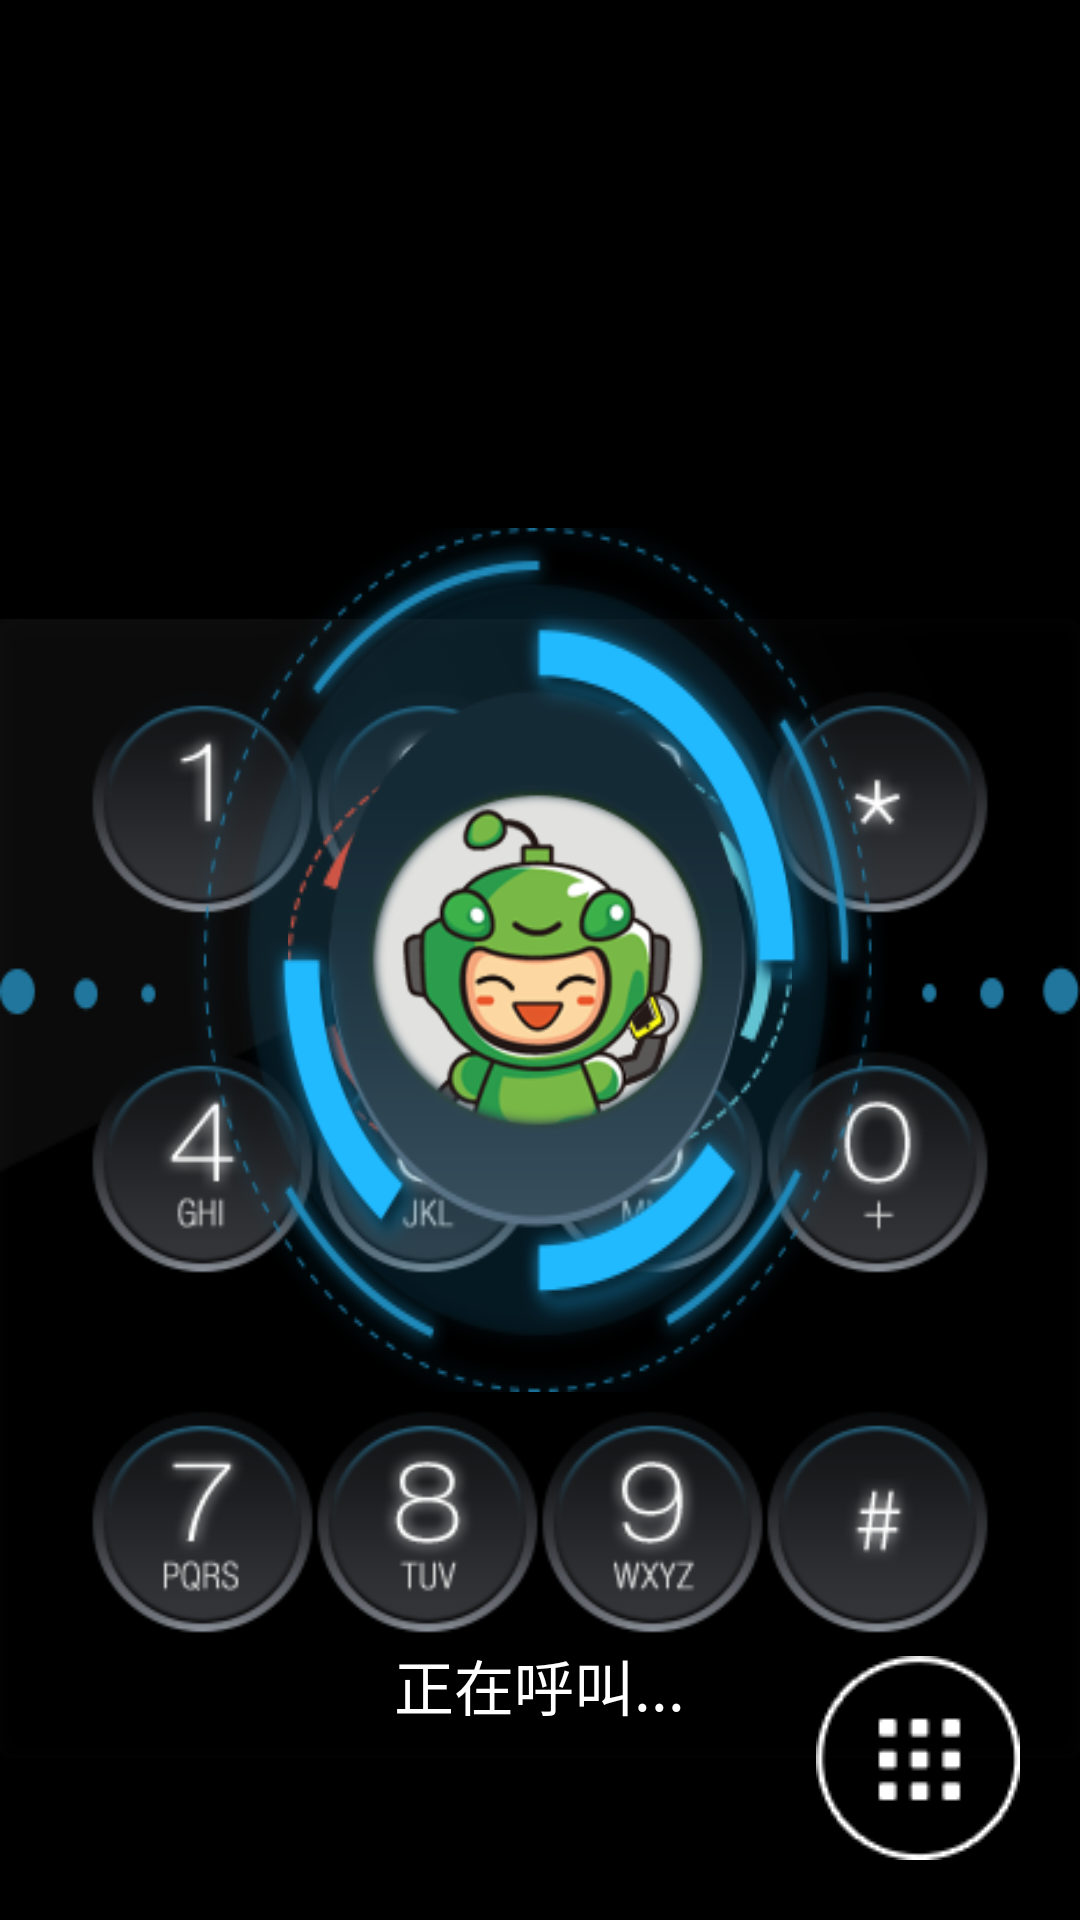

The Android layout XML behind this screen, and the referenced resources:
<!-- AndroidManifest.xml: application theme ApplicationTheme -->
<!-- res/layout/activity_call2.xml -->
<?xml version="1.0" encoding="utf-8"?>
<RelativeLayout xmlns:android="http://schemas.android.com/apk/res/android"
    android:layout_width="match_parent"
    android:layout_height="match_parent">

    <RelativeLayout
        android:layout_width="match_parent"
        android:layout_height="match_parent"
        android:layout_alignParentTop="true"
        android:layout_alignParentLeft="true"
        android:layout_alignParentStart="true">

        <include
            android:id="@id/include"
            layout="@layout/layout_top_view" />


        <FrameLayout
            android:id="@+id/rl_callinfo"
            android:layout_width="match_parent"
            android:layout_height="90dp"
            android:layout_alignParentBottom="true"
            android:layout_alignBottom="@+id/et_dtmf_code"
            android:layout_marginBottom="3dp">

            <RelativeLayout
                android:id="@+id/rl_call_pager"
                android:layout_width="match_parent"
                android:layout_height="match_parent"
                android:visibility="visible">

                <TextView
                    android:id="@+id/tv_callstatus"
                    android:layout_width="wrap_content"
                    android:layout_height="wrap_content"
                    android:layout_centerHorizontal="true"
                    android:text="正在呼叫..."
                    android:textColor="#fff"
                    android:textSize="20sp" />

                <TextView
                    android:id="@+id/tv_call_people_name"
                    android:layout_width="wrap_content"
                    android:layout_height="wrap_content"
                    android:layout_below="@id/tv_callstatus"
                    android:layout_centerHorizontal="true"
                    android:layout_marginTop="10dp"
                    android:textColor="#fff"
                    android:textSize="23sp" />
            </RelativeLayout>

            <RelativeLayout
                android:id="@+id/rl_connect"
                android:layout_width="match_parent"
                android:layout_height="match_parent"
                android:visibility="gone">

                <LinearLayout
                    android:id="@+id/ll_statusandtime"
                    android:layout_width="wrap_content"
                    android:layout_height="wrap_content"
                    android:layout_centerHorizontal="true"
                    android:orientation="horizontal">

                    <TextView
                        android:layout_width="wrap_content"
                        android:layout_height="wrap_content"
                        android:text="正在通话："
                        android:textColor="#fff"
                        android:textSize="20sp" />

                    <Chronometer
                        android:id="@+id/chronometer"
                        android:layout_width="wrap_content"
                        android:layout_height="wrap_content"
                        android:layout_marginLeft="15dp"
                        android:textColor="#FFF"
                        android:textSize="20sp" />
                </LinearLayout>

                <TextView
                    android:id="@+id/tv_connection_info"
                    android:layout_width="wrap_content"
                    android:layout_height="wrap_content"
                    android:layout_below="@id/ll_statusandtime"
                    android:layout_centerHorizontal="true"
                    android:layout_marginTop="10dp"
                    android:textColor="#fff"
                    android:textSize="23sp" />
            </RelativeLayout>
        </FrameLayout>






        
            
            
            
            
            
            
            
            
            

        
            
            
            
            
            
            
            
            
            

        
            
            
            
            
            
            
            

        
            
            
            
            
            
            
            
            

        <EditText
            android:id="@+id/et_dtmf_code"
            android:layout_width="400dp"
            android:layout_height="wrap_content"
            android:layout_below="@id/include"
            android:layout_centerHorizontal="true"
            android:layout_marginTop="20dp"
            android:background="@drawable/bg_dial_edit"
            android:focusable="false"
            android:gravity="center"
            android:singleLine="true"
            android:text=""
            android:textColor="#fff"
            android:textScaleX="1.1"
            android:textSize="40sp"
            android:visibility="invisible"
            />

        <include
            android:id="@+id/include2"
            layout="@layout/view_dial_answer"
            android:layout_width="440dp"
            android:layout_height="match_parent"
            android:layout_below="@id/et_dtmf_code"
            android:layout_centerHorizontal="true"
            android:layout_marginBottom="20dp"
            android:layout_marginTop="20dp" />

        <ImageView
            android:id="@+id/iv_answer"
            android:layout_width="wrap_content"
            android:layout_height="wrap_content"
            android:layout_alignParentLeft="true"
            android:layout_centerVertical="true"
            android:layout_marginLeft="125dp"
            android:visibility="gone"
            android:src="@drawable/selector_bluetooth_answer" />

        <ImageView
            android:id="@+id/iv_vol_type"
            android:layout_width="wrap_content"
            android:layout_height="wrap_content"
            android:layout_alignParentLeft="true"
            android:layout_centerVertical="true"
            android:layout_marginLeft="125dp"
            android:src="@drawable/btn_mute_nor"
            />

        <ImageView
            android:id="@+id/iv_hangup"
            android:layout_width="wrap_content"
            android:layout_height="wrap_content"
            android:layout_alignParentRight="true"
            android:layout_centerVertical="true"
            android:layout_marginRight="125dp"
            android:src="@drawable/selector_bluetooth_hangup" />

        <ImageView
            android:id="@+id/img_def_icon"
            android:layout_width="wrap_content"
            android:layout_height="wrap_content"
            android:layout_centerInParent="true"
            android:background="@drawable/ic_dial_head_big_default_back"
            android:src="@drawable/ic_dial_head_big_default"
            android:visibility="visible" />

        <ImageView
            android:id="@+id/iv_show_dial_num"
            android:layout_width="wrap_content"
            android:layout_height="wrap_content"
            android:layout_alignParentBottom="true"
            android:layout_alignParentRight="true"
            android:layout_margin="20dp"
            android:src="@drawable/ic_call_show_dial" />
    </RelativeLayout>


</RelativeLayout>
<!-- res/layout/layout_top_view.xml (included above) -->
<?xml version="1.0" encoding="utf-8"?>
<RelativeLayout xmlns:android="http://schemas.android.com/apk/res/android"
    android:layout_width="match_parent"
    android:layout_height="wrap_content"
    android:clickable="true">

    <RelativeLayout
        android:id="@+id/notification_window"
        android:layout_width="match_parent"
        android:layout_height="62dp"
        android:background="@drawable/top_bor">

        <TextView
            android:id="@+id/notification_time"
            android:layout_width="wrap_content"
            android:layout_height="wrap_content"
            android:layout_alignParentRight="true"
            android:layout_centerVertical="true"
            android:layout_marginRight="10dp"
            android:text=""
            android:textColor="#ffffff"
            android:textSize="24sp" />

        <TextView
            android:id="@+id/notification_date"
            android:layout_width="wrap_content"
            android:layout_height="wrap_content"
            android:layout_alignParentLeft="true"
            android:layout_centerVertical="true"
            android:layout_marginLeft="10dp"
            android:text=""
            android:textColor="#ffffff"
            android:textSize="24sp"
            android:visibility="gone" />

        <ImageView
            android:id="@+id/notification_mobile_signal"
            android:layout_width="wrap_content"
            android:layout_height="wrap_content"
            android:layout_centerVertical="true"
            android:layout_marginRight="5dp"
            android:layout_toLeftOf="@+id/notification_time"
            android:background="@drawable/icon_mobile_signal_0"
            android:visibility="gone"/>

        <ImageView
            android:id="@+id/notification_mobile_type"
            android:layout_width="wrap_content"
            android:layout_height="wrap_content"
            android:layout_alignLeft="@id/notification_mobile_signal"
            android:layout_alignTop="@id/notification_mobile_signal"
            android:background="@drawable/icon_mobile_type_2g"
            android:visibility="gone" />

        <ImageView
            android:id="@+id/notification_bluetooth_state"
            android:layout_width="wrap_content"
            android:layout_height="wrap_content"
            android:layout_centerVertical="true"
            android:layout_marginRight="5dp"
            android:layout_toLeftOf="@+id/notification_mobile_signal"
            android:background="@drawable/icon_bluetooth_off"
            android:visibility="gone"/>

        <ImageView
            android:id="@+id/notification_gps_state"
            android:layout_width="wrap_content"
            android:layout_height="wrap_content"
            android:layout_centerVertical="true"
            android:layout_marginRight="5dp"
            android:layout_toLeftOf="@+id/notification_bluetooth_state"
            android:background="@drawable/icon_gps_invalid"
            android:visibility="gone" />

        <ImageView
            android:id="@+id/notification_wifi_signal"
            android:layout_width="wrap_content"
            android:layout_height="wrap_content"
            android:layout_centerVertical="true"
            android:layout_marginRight="5dp"
            android:layout_toLeftOf="@+id/notification_gps_state"
            android:background="@drawable/icon_wifi_signal_0"
            android:visibility="gone" />

        <ImageView
            android:id="@+id/notification_sound_state"
            android:layout_width="wrap_content"
            android:layout_height="wrap_content"
            android:layout_centerVertical="true"
            android:layout_marginRight="5dp"
            android:layout_toLeftOf="@+id/notification_wifi_signal"
            android:background="@drawable/icon_sound_on"
            android:visibility="gone"/>

        <TextView
            android:id="@+id/tv_title"
            android:layout_width="wrap_content"
            android:layout_height="wrap_content"
            android:layout_centerHorizontal="true"
            android:layout_centerVertical="true"
            android:text=""
            android:textColor="@color/white"
            android:textSize="32sp" />

        <ImageView
            android:id="@+id/iv_back"
            android:layout_width="wrap_content"
            android:layout_height="wrap_content"
            android:layout_alignParentLeft="true"
            android:layout_centerVertical="true"
            android:layout_marginLeft="15dp"
            android:background="@drawable/bt_back_style" />

    </RelativeLayout>
</RelativeLayout>
<!-- res/layout/view_dial_answer.xml (included above) -->
<?xml version="1.0" encoding="utf-8"?>
<RelativeLayout xmlns:android="http://schemas.android.com/apk/res/android"
    android:layout_width="match_parent"
    android:layout_height="match_parent"
    android:gravity="center">

    <LinearLayout
        android:id="@+id/ll_dial_num"
        android:layout_width="match_parent"
        android:layout_height="380dp"
        android:background="@drawable/img_keyboard_back"
        android:orientation="vertical"
        android:paddingLeft="30dp"
        android:paddingRight="30dp"
        android:paddingTop="20dp">

        <LinearLayout
            android:layout_width="match_parent"
            android:layout_height="0dp"
            android:layout_weight="1"
            android:orientation="horizontal">

            <ImageView
                android:id="@+id/iv_num_1"
                android:layout_width="0dp"
                android:layout_height="wrap_content"
                android:layout_weight="1"
                android:src="@drawable/bt_dial_1_selector" />

            <ImageView
                android:id="@+id/iv_num_2"
                android:layout_width="0dp"
                android:layout_height="wrap_content"
                android:layout_weight="1"
                android:src="@drawable/bt_dial_2_selector" />

            <ImageView
                android:id="@+id/iv_num_3"
                android:layout_width="0dp"
                android:layout_height="wrap_content"
                android:layout_weight="1"
                android:src="@drawable/bt_dial_3_selector" />

            <ImageView
                android:id="@+id/iv_num_x"
                android:layout_width="0dp"
                android:layout_height="wrap_content"
                android:layout_weight="1"
                android:src="@drawable/bt_dial_x_selector" />
        </LinearLayout>

        <LinearLayout
            android:layout_width="match_parent"
            android:layout_height="0dp"
            android:layout_weight="1"
            android:orientation="horizontal">

            <ImageView
                android:id="@+id/iv_num_4"
                android:layout_width="0dp"
                android:layout_height="wrap_content"
                android:layout_weight="1"
                android:src="@drawable/bt_dial_4_selector" />

            <ImageView
                android:id="@+id/iv_num_5"
                android:layout_width="0dp"
                android:layout_height="wrap_content"
                android:layout_weight="1"
                android:src="@drawable/bt_dial_5_selector" />

            <ImageView
                android:id="@+id/iv_num_6"
                android:layout_width="0dp"
                android:layout_height="wrap_content"
                android:layout_weight="1"
                android:src="@drawable/bt_dial_6_selector" />

            <ImageView
                android:id="@+id/iv_num_0"
                android:layout_width="0dp"
                android:layout_height="wrap_content"
                android:layout_weight="1"
                android:src="@drawable/bt_dial_0_selector" />
        </LinearLayout>

        <LinearLayout
            android:layout_width="match_parent"
            android:layout_height="0dp"
            android:layout_weight="1"
            android:orientation="horizontal">

            <ImageView
                android:id="@+id/iv_num_7"
                android:layout_width="0dp"
                android:layout_height="wrap_content"
                android:layout_weight="1"
                android:src="@drawable/bt_dial_7_selector" />

            <ImageView
                android:id="@+id/iv_num_8"
                android:layout_width="0dp"
                android:layout_height="wrap_content"
                android:layout_weight="1"
                android:src="@drawable/bt_dial_8_selector" />

            <ImageView
                android:id="@+id/iv_num_9"
                android:layout_width="0dp"
                android:layout_height="wrap_content"
                android:layout_weight="1"
                android:src="@drawable/bt_dial_9_selector" />

            <ImageView
                android:id="@+id/iv_num_j"
                android:layout_width="0dp"
                android:layout_height="wrap_content"
                android:layout_weight="1"
                android:src="@drawable/bt_dial_j_selector" />
        </LinearLayout>

    </LinearLayout>

</RelativeLayout>
<!-- resources referenced by this layout -->
<resources>
  <color name="white">#FFFFFF</color>
  <!-- drawable bt_dial_2_selector (drawable) -->
  <?xml version="1.0" encoding="utf-8"?>
  <selector xmlns:android="http://schemas.android.com/apk/res/android" >
      <item android:state_pressed="true" android:drawable="@drawable/bt_dial_2_press"></item>
      <item android:drawable="@drawable/bt_dial_2_nor"></item>
  
  </selector>
  <!-- drawable bt_dial_3_selector (drawable) -->
  <?xml version="1.0" encoding="utf-8"?>
  <selector xmlns:android="http://schemas.android.com/apk/res/android" >
      <item android:state_pressed="true" android:drawable="@drawable/bt_dial_3_press"></item>
      <item android:drawable="@drawable/bt_dial_3_nor"></item>
  
  </selector>
  <!-- drawable bt_dial_4_selector (drawable) -->
  <?xml version="1.0" encoding="utf-8"?>
  <selector xmlns:android="http://schemas.android.com/apk/res/android" >
      <item android:state_pressed="true" android:drawable="@drawable/bt_dial_4_press"></item>
      <item android:drawable="@drawable/bt_dial_4_nor"></item>
  
  </selector>
  <!-- drawable bt_dial_5_selector (drawable) -->
  <?xml version="1.0" encoding="utf-8"?>
  <selector xmlns:android="http://schemas.android.com/apk/res/android" >
      <item android:state_pressed="true" android:drawable="@drawable/bt_dial_5_press"></item>
      <item android:drawable="@drawable/bt_dial_5_nor"></item>
  
  </selector>
  <!-- drawable bt_dial_6_selector (drawable) -->
  <?xml version="1.0" encoding="utf-8"?>
  <selector xmlns:android="http://schemas.android.com/apk/res/android" >
      <item android:state_pressed="true" android:drawable="@drawable/bt_dial_6_press"></item>
      <item android:drawable="@drawable/bt_dial_6_nor"></item>
  
  </selector>
  <!-- drawable bt_dial_7_selector (drawable) -->
  <?xml version="1.0" encoding="utf-8"?>
  <selector xmlns:android="http://schemas.android.com/apk/res/android" >
      <item android:state_pressed="true" android:drawable="@drawable/bt_dial_7_press"></item>
      <item android:drawable="@drawable/bt_dial_7_nor"></item>
  
  </selector>
  <!-- drawable bt_dial_8_selector (drawable) -->
  <?xml version="1.0" encoding="utf-8"?>
  <selector xmlns:android="http://schemas.android.com/apk/res/android" >
      <item android:state_pressed="true" android:drawable="@drawable/bt_dial_8_press"></item>
      <item android:drawable="@drawable/bt_dial_8_nor"></item>
  
  </selector>
  <!-- drawable bt_dial_9_selector (drawable) -->
  <?xml version="1.0" encoding="utf-8"?>
  <selector xmlns:android="http://schemas.android.com/apk/res/android" >
      <item android:state_pressed="true" android:drawable="@drawable/bt_dial_9_press"></item>
      <item android:drawable="@drawable/bt_dial_9_nor"></item>
  
  </selector>
  <!-- drawable bt_dial_j_selector (drawable) -->
  <?xml version="1.0" encoding="utf-8"?>
  <selector xmlns:android="http://schemas.android.com/apk/res/android" >
      <item android:state_pressed="true" android:drawable="@drawable/bt_dial_j_press"></item>
      <item android:drawable="@drawable/bt_dial_j_nor"></item>
  
  </selector>
  <!-- drawable bt_dial_x_selector (drawable) -->
  <?xml version="1.0" encoding="utf-8"?>
  <selector xmlns:android="http://schemas.android.com/apk/res/android" >
      <item android:state_pressed="true" android:drawable="@drawable/bt_dial_x_press"></item>
      <item android:drawable="@drawable/bt_dial_x_nor"></item>
  
  </selector>
  <!-- drawable selector_bluetooth_answer (drawable) -->
  <?xml version="1.0" encoding="utf-8"?>
  <selector xmlns:android="http://schemas.android.com/apk/res/android">
  
      <item android:drawable="@drawable/btn_answer_d" android:state_pressed="true" />
      <item android:drawable="@drawable/btn_answer" />
  
  </selector>
  <string name="bt_unkonw">未知</string>
  <style name="ApplicationTheme" parent="@android:style/Theme.NoTitleBar.Fullscreen">
          <item name="android:windowShowWallpaper">true</item>
      </style>
</resources>
